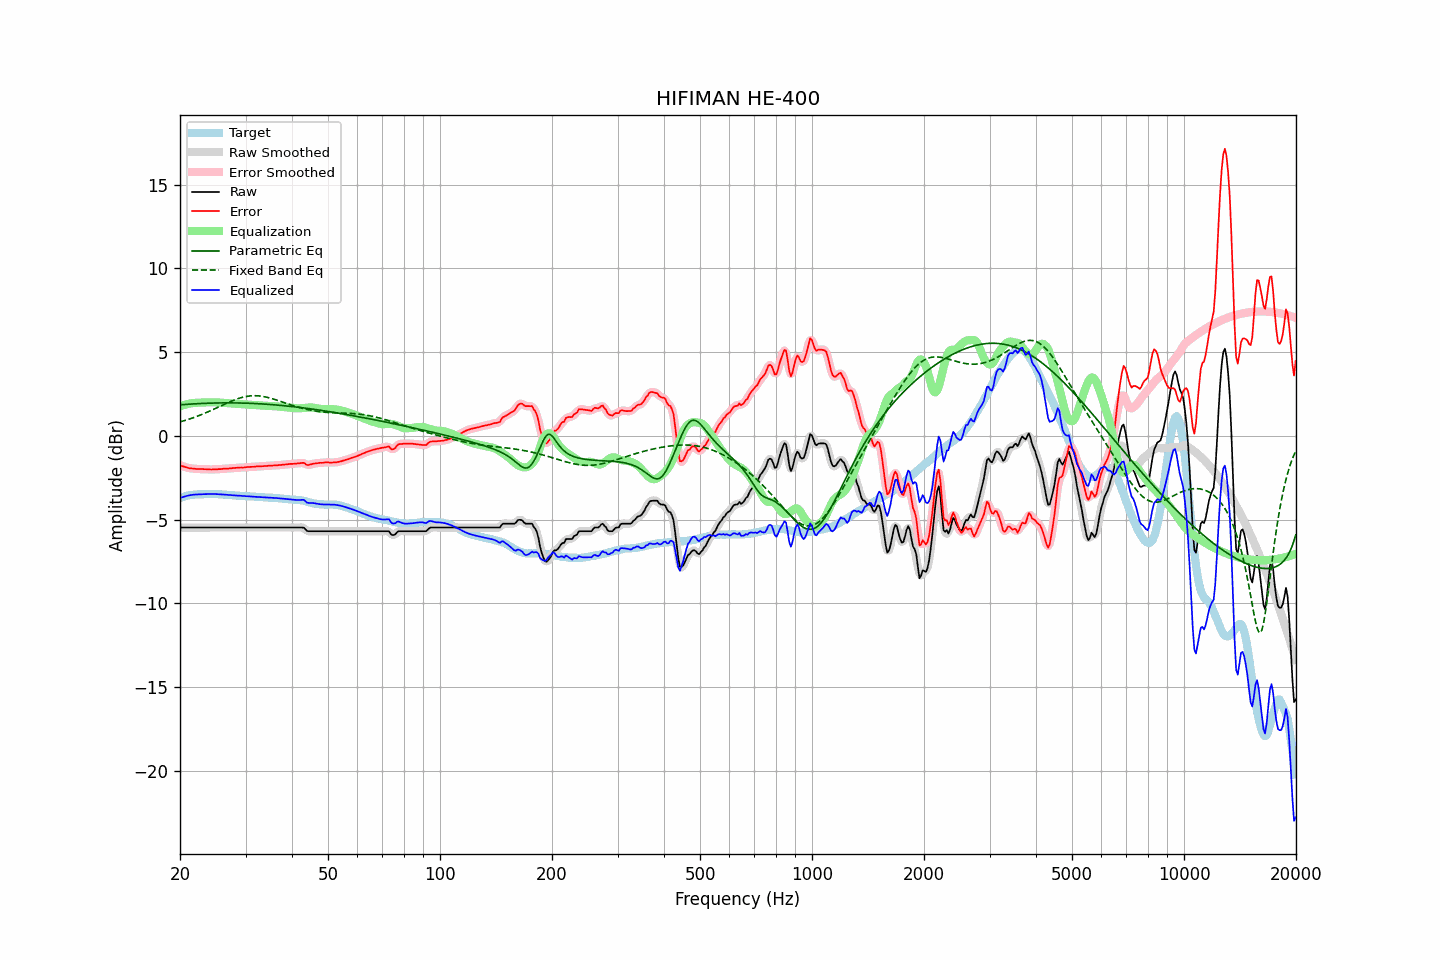

Source data for this figure (header and first rows):
frequency, raw, error, smoothed, error_smoothed, equalization, parametric_eq, fixed_band_eq, equalized_raw, equalized_smoothed, target
20.00, -5.47, -1.75, -5.47, -1.76, 1.76, 1.85, 0.83, -3.71, -3.71, -3.72
20.20, -5.47, -1.79, -5.47, -1.79, 1.79, 1.86, 0.86, -3.68, -3.68, -3.68
20.40, -5.47, -1.82, -5.47, -1.82, 1.83, 1.87, 0.89, -3.65, -3.65, -3.65
20.61, -5.47, -1.85, -5.47, -1.86, 1.86, 1.87, 0.92, -3.62, -3.62, -3.62
20.81, -5.47, -1.88, -5.47, -1.89, 1.88, 1.88, 0.95, -3.59, -3.59, -3.59
21.02, -5.47, -1.91, -5.47, -1.91, 1.91, 1.89, 0.98, -3.57, -3.57, -3.56
21.23, -5.47, -1.93, -5.47, -1.93, 1.93, 1.89, 1.01, -3.55, -3.55, -3.54
21.44, -5.47, -1.94, -5.47, -1.94, 1.94, 1.90, 1.04, -3.53, -3.53, -3.53
21.66, -5.47, -1.95, -5.47, -1.95, 1.96, 1.90, 1.07, -3.52, -3.52, -3.52
21.87, -5.47, -1.96, -5.47, -1.96, 1.97, 1.91, 1.11, -3.51, -3.51, -3.51
22.09, -5.47, -1.97, -5.47, -1.97, 1.97, 1.92, 1.14, -3.50, -3.50, -3.50
22.31, -5.47, -1.98, -5.47, -1.98, 1.98, 1.92, 1.18, -3.50, -3.50, -3.49
22.54, -5.47, -1.98, -5.47, -1.98, 1.98, 1.93, 1.22, -3.49, -3.49, -3.49
22.76, -5.47, -1.98, -5.47, -1.98, 1.98, 1.93, 1.25, -3.49, -3.49, -3.49
22.99, -5.47, -1.98, -5.47, -1.98, 1.99, 1.93, 1.29, -3.48, -3.48, -3.49
23.22, -5.47, -1.99, -5.47, -1.99, 1.99, 1.94, 1.33, -3.48, -3.48, -3.48
23.45, -5.47, -1.99, -5.47, -1.99, 2.00, 1.94, 1.37, -3.48, -3.48, -3.48
23.69, -5.47, -2.00, -5.47, -2.00, 2.00, 1.95, 1.41, -3.47, -3.47, -3.47
23.92, -5.47, -2.00, -5.47, -2.00, 2.00, 1.95, 1.46, -3.47, -3.47, -3.47
24.16, -5.47, -2.01, -5.47, -2.01, 2.00, 1.95, 1.50, -3.47, -3.47, -3.46
24.40, -5.47, -2.01, -5.47, -2.00, 2.00, 1.95, 1.54, -3.47, -3.47, -3.46
24.65, -5.47, -2.00, -5.47, -2.00, 2.00, 1.96, 1.59, -3.47, -3.47, -3.47
24.89, -5.47, -2.00, -5.47, -2.00, 2.00, 1.96, 1.63, -3.47, -3.47, -3.48
25.14, -5.47, -2.00, -5.47, -1.99, 1.99, 1.96, 1.68, -3.48, -3.48, -3.48
25.39, -5.47, -1.99, -5.47, -1.99, 1.99, 1.96, 1.72, -3.48, -3.48, -3.49
25.65, -5.47, -1.99, -5.47, -1.98, 1.98, 1.96, 1.77, -3.49, -3.49, -3.49
25.91, -5.47, -1.98, -5.47, -1.98, 1.98, 1.97, 1.81, -3.50, -3.50, -3.50
26.16, -5.47, -1.97, -5.47, -1.97, 1.97, 1.97, 1.86, -3.50, -3.50, -3.51
26.43, -5.47, -1.96, -5.47, -1.96, 1.96, 1.97, 1.90, -3.51, -3.51, -3.51
26.69, -5.47, -1.95, -5.47, -1.96, 1.96, 1.97, 1.95, -3.52, -3.52, -3.52
26.96, -5.47, -1.95, -5.47, -1.95, 1.95, 1.97, 1.99, -3.52, -3.52, -3.52
27.23, -5.47, -1.94, -5.47, -1.94, 1.94, 1.97, 2.03, -3.53, -3.53, -3.53
27.50, -5.47, -1.94, -5.47, -1.94, 1.93, 1.97, 2.07, -3.54, -3.54, -3.53
27.77, -5.47, -1.92, -5.47, -1.93, 1.93, 1.97, 2.11, -3.55, -3.55, -3.55
28.05, -5.47, -1.92, -5.47, -1.92, 1.92, 1.97, 2.15, -3.55, -3.55, -3.55
28.33, -5.47, -1.91, -5.47, -1.91, 1.91, 1.96, 2.18, -3.56, -3.56, -3.56
28.62, -5.47, -1.90, -5.47, -1.90, 1.91, 1.96, 2.22, -3.57, -3.57, -3.57
28.90, -5.47, -1.90, -5.47, -1.90, 1.90, 1.96, 2.25, -3.57, -3.57, -3.58
29.19, -5.47, -1.89, -5.47, -1.89, 1.89, 1.96, 2.28, -3.58, -3.58, -3.59
29.48, -5.47, -1.90, -5.47, -1.89, 1.89, 1.96, 2.30, -3.59, -3.59, -3.58
29.78, -5.47, -1.89, -5.47, -1.88, 1.88, 1.95, 2.33, -3.59, -3.59, -3.59
30.08, -5.47, -1.87, -5.47, -1.88, 1.87, 1.95, 2.35, -3.60, -3.60, -3.60
30.38, -5.47, -1.86, -5.47, -1.87, 1.87, 1.95, 2.36, -3.60, -3.60, -3.61
30.68, -5.47, -1.86, -5.47, -1.86, 1.86, 1.94, 2.38, -3.61, -3.61, -3.61
30.99, -5.47, -1.85, -5.47, -1.85, 1.85, 1.94, 2.39, -3.62, -3.62, -3.62
31.30, -5.47, -1.85, -5.47, -1.85, 1.85, 1.94, 2.39, -3.63, -3.63, -3.62
31.61, -5.47, -1.85, -5.47, -1.84, 1.84, 1.93, 2.40, -3.63, -3.63, -3.62
31.93, -5.47, -1.84, -5.47, -1.83, 1.83, 1.93, 2.40, -3.64, -3.64, -3.64
32.24, -5.47, -1.82, -5.47, -1.82, 1.83, 1.92, 2.39, -3.65, -3.65, -3.66
32.57, -5.47, -1.81, -5.47, -1.82, 1.82, 1.92, 2.38, -3.65, -3.65, -3.66
32.89, -5.47, -1.82, -5.47, -1.81, 1.82, 1.91, 2.37, -3.66, -3.66, -3.65
33.22, -5.47, -1.81, -5.47, -1.81, 1.81, 1.90, 2.36, -3.66, -3.66, -3.66
33.55, -5.47, -1.81, -5.47, -1.81, 1.80, 1.90, 2.34, -3.67, -3.67, -3.66
33.89, -5.47, -1.80, -5.47, -1.80, 1.80, 1.89, 2.33, -3.67, -3.67, -3.67
34.23, -5.47, -1.80, -5.47, -1.79, 1.79, 1.89, 2.30, -3.68, -3.68, -3.68
34.57, -5.47, -1.78, -5.47, -1.79, 1.79, 1.88, 2.28, -3.68, -3.68, -3.69
34.92, -5.47, -1.78, -5.47, -1.78, 1.78, 1.87, 2.25, -3.69, -3.69, -3.69
35.27, -5.47, -1.78, -5.47, -1.78, 1.78, 1.86, 2.23, -3.69, -3.69, -3.69
35.62, -5.47, -1.77, -5.47, -1.77, 1.77, 1.86, 2.20, -3.70, -3.70, -3.70
35.97, -5.47, -1.77, -5.47, -1.77, 1.77, 1.85, 2.17, -3.71, -3.71, -3.71
... 635 more rows
